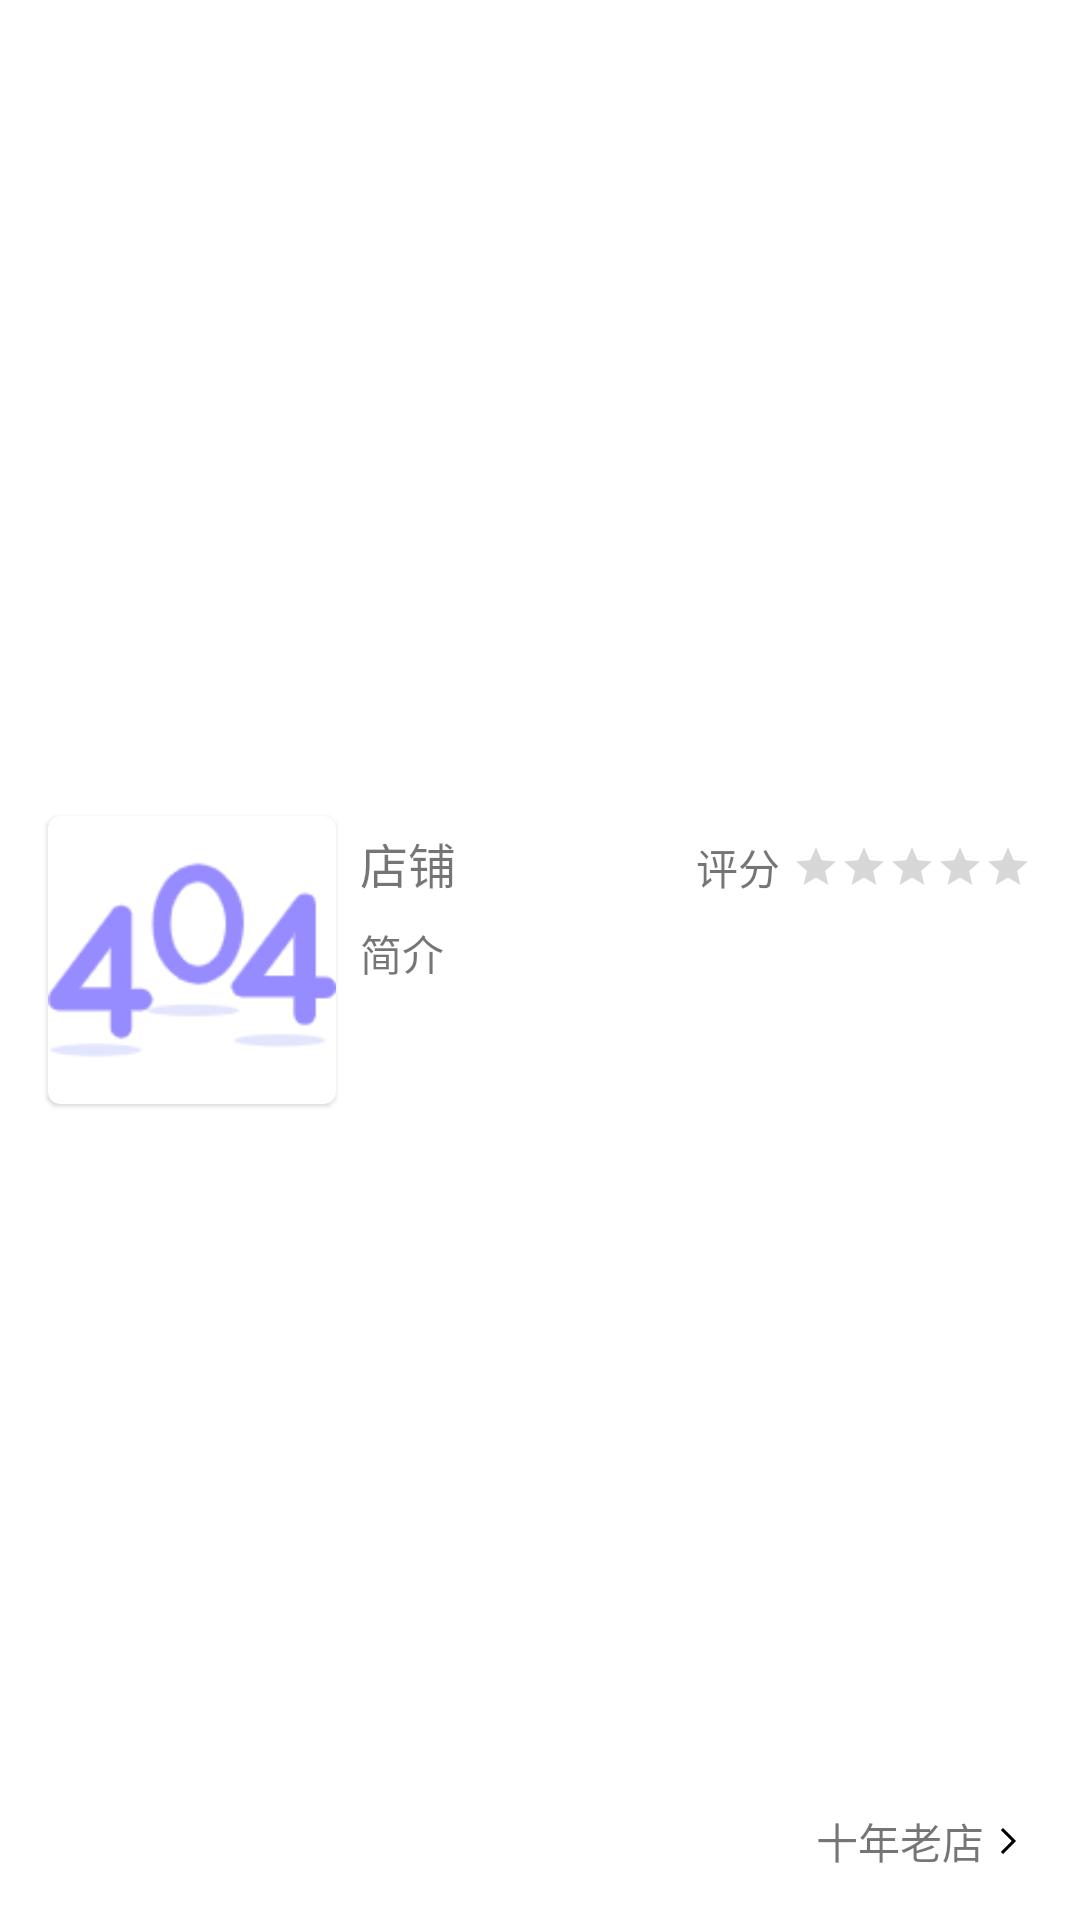

Write the Android layout XML for this screen, with the resource values it uses.
<!-- AndroidManifest.xml: application theme Theme.AshCraft -->
<!-- res/layout/search_result_shop.xml -->
<?xml version="1.0" encoding="utf-8"?>
<com.google.android.material.card.MaterialCardView xmlns:android="http://schemas.android.com/apk/res/android"
    xmlns:app="http://schemas.android.com/apk/res-auto"
    xmlns:tools="http://schemas.android.com/tools"
    android:layout_width="match_parent"
    android:layout_height="128dp"
    android:clickable="true"
    android:focusable="true"
    app:cardElevation="0dp"
    app:cardCornerRadius="0dp"
    app:strokeWidth="0dp">

    <androidx.constraintlayout.widget.ConstraintLayout
        android:layout_width="match_parent"
        android:layout_height="match_parent">

        <com.google.android.material.card.MaterialCardView
            android:id="@+id/materialCardView6"
            android:layout_width="96dp"
            android:layout_height="96dp"
            android:layout_marginStart="16dp"
            app:layout_constraintBottom_toBottomOf="parent"
            app:layout_constraintStart_toStartOf="parent"
            app:layout_constraintTop_toTopOf="parent">

            <ImageView
                android:id="@+id/shopAvatar"
                android:layout_width="match_parent"
                android:layout_height="match_parent"
                app:srcCompat="@drawable/bitmap_404" />
        </com.google.android.material.card.MaterialCardView>

        <TextView
            android:id="@+id/shopName"
            android:layout_width="wrap_content"
            android:layout_height="wrap_content"
            android:layout_marginStart="8dp"
            android:layout_marginTop="4dp"
            android:text="店铺"
            android:textSize="16sp"
            app:layout_constraintStart_toEndOf="@+id/materialCardView6"
            app:layout_constraintTop_toTopOf="@+id/materialCardView6" />

        <TextView
            android:id="@+id/shopDescription"
            android:layout_width="wrap_content"
            android:layout_height="wrap_content"
            android:layout_marginTop="8dp"
            android:maxWidth="196dp"
            android:maxLines="2"
            android:text="简介"
            app:layout_constraintStart_toStartOf="@+id/shopName"
            app:layout_constraintTop_toBottomOf="@+id/shopName" />

        <TextView
            android:id="@+id/textView29"
            android:layout_width="wrap_content"
            android:layout_height="wrap_content"
            android:layout_marginEnd="4dp"
            android:text="评分"
            app:layout_constraintBottom_toBottomOf="@+id/shopName"
            app:layout_constraintEnd_toStartOf="@+id/rating" />

        <RatingBar
            android:id="@+id/rating"
            style="@style/Widget.AppCompat.RatingBar.Small"
            android:layout_width="wrap_content"
            android:layout_height="wrap_content"
            android:layout_marginEnd="16dp"
            app:layout_constraintBottom_toBottomOf="@+id/textView29"
            app:layout_constraintEnd_toEndOf="parent"
            app:layout_constraintTop_toTopOf="@+id/textView29" />

        <TextView
            android:id="@+id/shopTag"
            android:layout_width="wrap_content"
            android:layout_height="wrap_content"
            android:layout_marginBottom="16dp"
            android:text="十年老店"
            app:layout_constraintBottom_toBottomOf="parent"
            app:layout_constraintEnd_toStartOf="@+id/imageView19" />

        <ImageView
            android:id="@+id/imageView19"
            android:layout_width="16dp"
            android:layout_height="16dp"
            app:layout_constraintBottom_toBottomOf="@+id/shopTag"
            app:layout_constraintEnd_toEndOf="@+id/rating"
            app:layout_constraintTop_toTopOf="@+id/shopTag"
            app:srcCompat="@drawable/bitmap_arrow_right" />


    </androidx.constraintlayout.widget.ConstraintLayout>

</com.google.android.material.card.MaterialCardView>
<!-- resources referenced by this layout -->
<resources>
  <!-- drawable bitmap_404: png bitmap (drawable, 4441 bytes) -->
  <!-- drawable bitmap_arrow_right: png bitmap (drawable, 951 bytes) -->
  <style name="Theme.AshCraft" parent="Theme.MaterialComponents.DayNight.NoActionBar.Bridge">
          
          <item name="colorPrimary">@color/purple_500</item>
          <item name="colorPrimaryVariant">@color/purple_700</item>
          <item name="colorOnPrimary">@color/white</item>
          
          <item name="colorSecondary">@color/teal_200</item>
          <item name="colorSecondaryVariant">@color/teal_700</item>
          <item name="colorOnSecondary">@color/black</item>
          
          <item name="android:statusBarColor" tools:targetApi="l">?attr/colorPrimaryVariant</item>
          
      </style>
  <color name="purple_500">#FF6200EE</color>
  <color name="purple_700">#FF3700B3</color>
  <color name="white">#FFFFFFFF</color>
  <color name="teal_200">#FF03DAC5</color>
  <color name="teal_700">#FF018786</color>
  <color name="black">#FF000000</color>
</resources>
